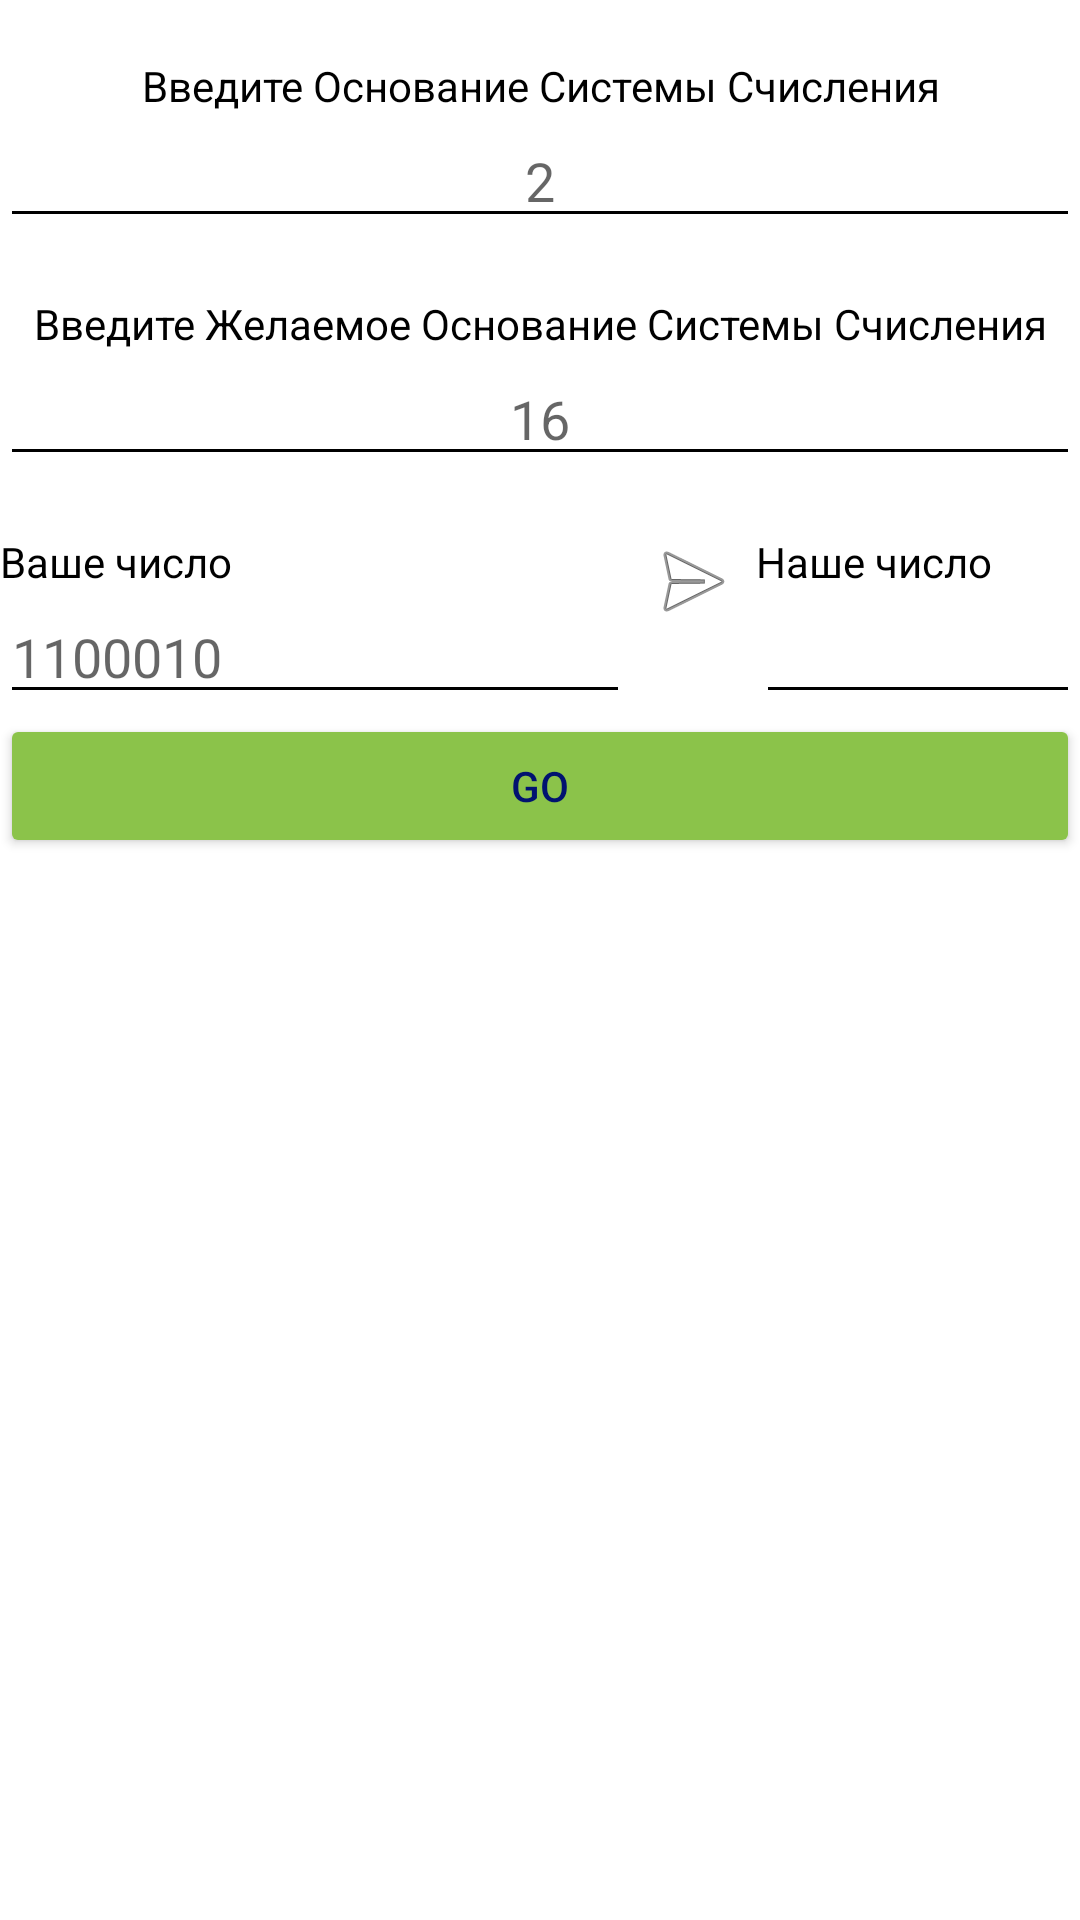

The Android layout XML behind this screen, and the referenced resources:
<!-- AndroidManifest.xml: application theme Theme.Sigma72 -->
<!-- res/layout/blank5.xml -->
<?xml version="1.0" encoding="utf-8"?>
<FrameLayout xmlns:android="http://schemas.android.com/apk/res/android"
    xmlns:app="http://schemas.android.com/apk/res-auto"
    xmlns:tools="http://schemas.android.com/tools"
    android:layout_width="match_parent"
    android:layout_height="match_parent"
    tools:context=".BlankFragment5">

    <LinearLayout
        android:layout_width="match_parent"
        android:layout_height="match_parent"
        android:orientation="vertical">

        <TextView
            android:id="@+id/textView19"
            android:layout_width="match_parent"
            android:layout_height="wrap_content" />

        <TextView
            android:id="@+id/textView20"
            android:layout_width="match_parent"
            android:layout_height="wrap_content"
            android:gravity="center"
            android:text="Введите Основание Системы Счисления"
            android:textColor="@color/black" />

        <EditText
            android:id="@+id/editTextTextPersonName18"
            android:layout_width="match_parent"
            android:layout_height="wrap_content"
            android:backgroundTint="@color/black"
            android:ems="10"
            android:gravity="center"
            android:hint="2"
            android:inputType="textPersonName"
            android:textColor="@color/black" />

        <TextView
            android:id="@+id/textView21"
            android:layout_width="match_parent"
            android:layout_height="wrap_content" />

        <TextView
            android:id="@+id/textView22"
            android:layout_width="match_parent"
            android:layout_height="wrap_content"
            android:gravity="center"
            android:text="Введите Желаемое Основание Системы Счисления"
            android:textColor="@color/black" />

        <EditText
            android:id="@+id/editTextTextPersonName19"
            android:layout_width="match_parent"
            android:layout_height="wrap_content"
            android:backgroundTint="@color/black"
            android:ems="10"
            android:gravity="center"
            android:hint="16"
            android:inputType="textPersonName"
            android:textColor="@color/black" />

        <TextView
            android:id="@+id/textView25"
            android:layout_width="match_parent"
            android:layout_height="wrap_content" />

        <LinearLayout
            android:layout_width="match_parent"
            android:layout_height="wrap_content"
            android:orientation="horizontal">

            <LinearLayout
                android:layout_width="wrap_content"
                android:layout_height="wrap_content"
                android:orientation="vertical">

                <TextView
                    android:id="@+id/textView24"
                    android:layout_width="match_parent"
                    android:layout_height="wrap_content"
                    android:text="Ваше число "
                    android:textColor="@color/black" />

                <EditText
                    android:id="@+id/editTextTextPersonName20"
                    android:layout_width="match_parent"
                    android:layout_height="wrap_content"
                    android:backgroundTint="@color/black"
                    android:ems="10"
                    android:hint="1100010"
                    android:inputType="textPersonName"
                    android:textColor="@color/black" />

            </LinearLayout>

            <ImageView
                android:id="@+id/imageView"
                android:layout_width="42dp"
                android:layout_height="wrap_content"
                android:src="@android:drawable/ic_menu_send" />

            <LinearLayout
                android:layout_width="wrap_content"
                android:layout_height="wrap_content"
                android:orientation="vertical">

                <TextView
                    android:id="@+id/textView24"
                    android:layout_width="match_parent"
                    android:layout_height="wrap_content"
                    android:text="Наше число "
                    android:textColor="@color/black" />

                <EditText
                    android:id="@+id/editTextTextPersonName200"
                    android:layout_width="match_parent"
                    android:layout_height="wrap_content"
                    android:backgroundTint="@color/black"
                    android:ems="10"
                    android:inputType="textPersonName"
                    android:textColor="@color/black" />

            </LinearLayout>

        </LinearLayout>

        <Button
            android:id="@+id/button13"
            android:layout_width="match_parent"
            android:layout_height="wrap_content"
            android:backgroundTint="#8BC34A"
            android:onClick="executeTranslate"
            android:text="Go"
            android:textColor="#011270" />
    </LinearLayout>
</FrameLayout>
<!-- resources referenced by this layout -->
<resources>
  <style name="Theme.Sigma72" parent="Theme.MaterialComponents.DayNight.DarkActionBar">
          
          <item name="colorPrimary">@color/purple_500</item>
          <item name="colorPrimaryVariant">@color/purple_700</item>
          <item name="colorOnPrimary">@color/white</item>
          
          <item name="colorSecondary">@color/teal_200</item>
          <item name="colorSecondaryVariant">@color/teal_700</item>
          <item name="colorOnSecondary">@color/black</item>
          
          <item name="android:statusBarColor" tools:targetApi="l">?attr/colorPrimaryVariant</item>
          
      </style>
  <!-- not gathered from this repository: default colours our renderer supplied (Android Studio template values) -->
  <color name="purple_500">#FF6200EE</color>
  <color name="purple_700">#FF3700B3</color>
  <color name="teal_200">#FF03DAC5</color>
  <color name="teal_700">#FF018786</color>
  <color name="black">#FF000000</color>
  <color name="white">#FFFFFFFF</color>
</resources>
